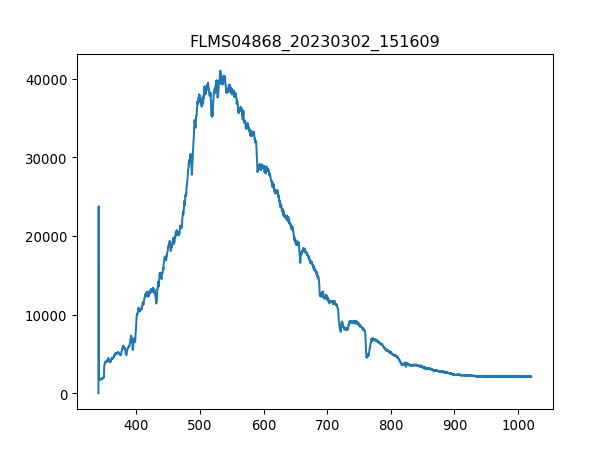

Values plotted in this chart, from the file beside it:
3.403980399999999804e+02, 1.581879310344827516e+01
3.407779787842517294e+02, 2.376660672413793145e+04
3.411578753728139191e+02, 1.810121896551724149e+03
3.415377297593970525e+02, 1.749106551724137944e+03
3.419175419377116327e+02, 1.755886034482758532e+03
3.422973119014679924e+02, 1.753626206896551821e+03
3.426770396443767481e+02, 1.767185172413792998e+03
3.430567251601482894e+02, 1.778484310344827691e+03
3.434363684424930625e+02, 1.771704827586206875e+03
3.438159694851215704e+02, 1.785263793103448279e+03
3.441955282817443162e+02, 1.760405689655172409e+03
3.445750448260716894e+02, 1.812381724137931087e+03
3.449545191118141361e+02, 1.814641551724138026e+03
3.453339511326822162e+02, 1.882436379310344819e+03
3.457133408823863761e+02, 1.812381724137931087e+03
3.460926883546370050e+02, 1.905034655172413750e+03
3.464719935431446629e+02, 1.853058620689655072e+03
3.468512564416197392e+02, 1.914073965517241277e+03
3.472304770437727939e+02, 1.898255172413793161e+03
3.476096553433141594e+02, 1.947971379310344901e+03
3.479887913339544525e+02, 1.932152586206896558e+03
3.483678850094040058e+02, 1.941191896551724085e+03
3.487469363633733224e+02, 2.022545689655172509e+03
3.491259453895728484e+02, 2.442873620689655127e+03
3.495049120817131438e+02, 3.638322413793103351e+03
3.498838364335046549e+02, 3.798770172413793262e+03
3.502627184386577710e+02, 3.825888103448276070e+03
3.506415580908830520e+02, 3.907241896551724039e+03
3.510203553838908306e+02, 3.972776896551724349e+03
3.513991103113916665e+02, 3.995375172413793280e+03
3.517778228670960630e+02, 4.054130689655172318e+03
3.521564930447144093e+02, 4.063170000000000073e+03
3.525351208379572086e+02, 4.072209310344827372e+03
3.529137062405348502e+02, 3.995375172413793280e+03
3.532922492461578940e+02, 4.065429827586207011e+03
3.536707498485368433e+02, 4.103846896551724058e+03
3.540492080413820304e+02, 4.262034827586207030e+03
3.544276238184040153e+02, 4.234916896551723767e+03
3.548059971733132443e+02, 4.436041551724138117e+03
3.551843280998201067e+02, 4.472198793103448224e+03
3.555626165916351624e+02, 4.458639827586206593e+03
3.559408626424688578e+02, 4.546773103448275833e+03
3.563190662460316389e+02, 4.361467241379310508e+03
3.566972273960340090e+02, 4.395364655172414132e+03
3.570753460861864710e+02, 4.336609137931034638e+03
3.574534223101993007e+02, 4.266554482758620907e+03
3.578314560617831717e+02, 4.128704999999999927e+03
3.582094473346484733e+02, 4.103846896551724058e+03
3.585873961225056519e+02, 4.063170000000000073e+03
3.589653024190650967e+02, 4.060910172413793134e+03
3.593431662180374815e+02, 4.033792241379310326e+03
3.597209875131331387e+02, 4.255255344827585759e+03
3.600987662980625146e+02, 4.314010862068965253e+03
3.604765025665361122e+02, 4.488017586206896340e+03
3.608541963122644347e+02, 4.483497931034482463e+03
3.612318475289579283e+02, 4.528694482758620325e+03
3.616094562103269823e+02, 4.526434655172413841e+03
3.619870223500821567e+02, 4.601008965517241450e+03
3.623645459419338408e+02, 4.628126896551723803e+03
3.627420269795925947e+02, 4.381805689655172500e+03
3.631194654567688076e+02, 4.503836379310344455e+03
... 1,987 more rows
